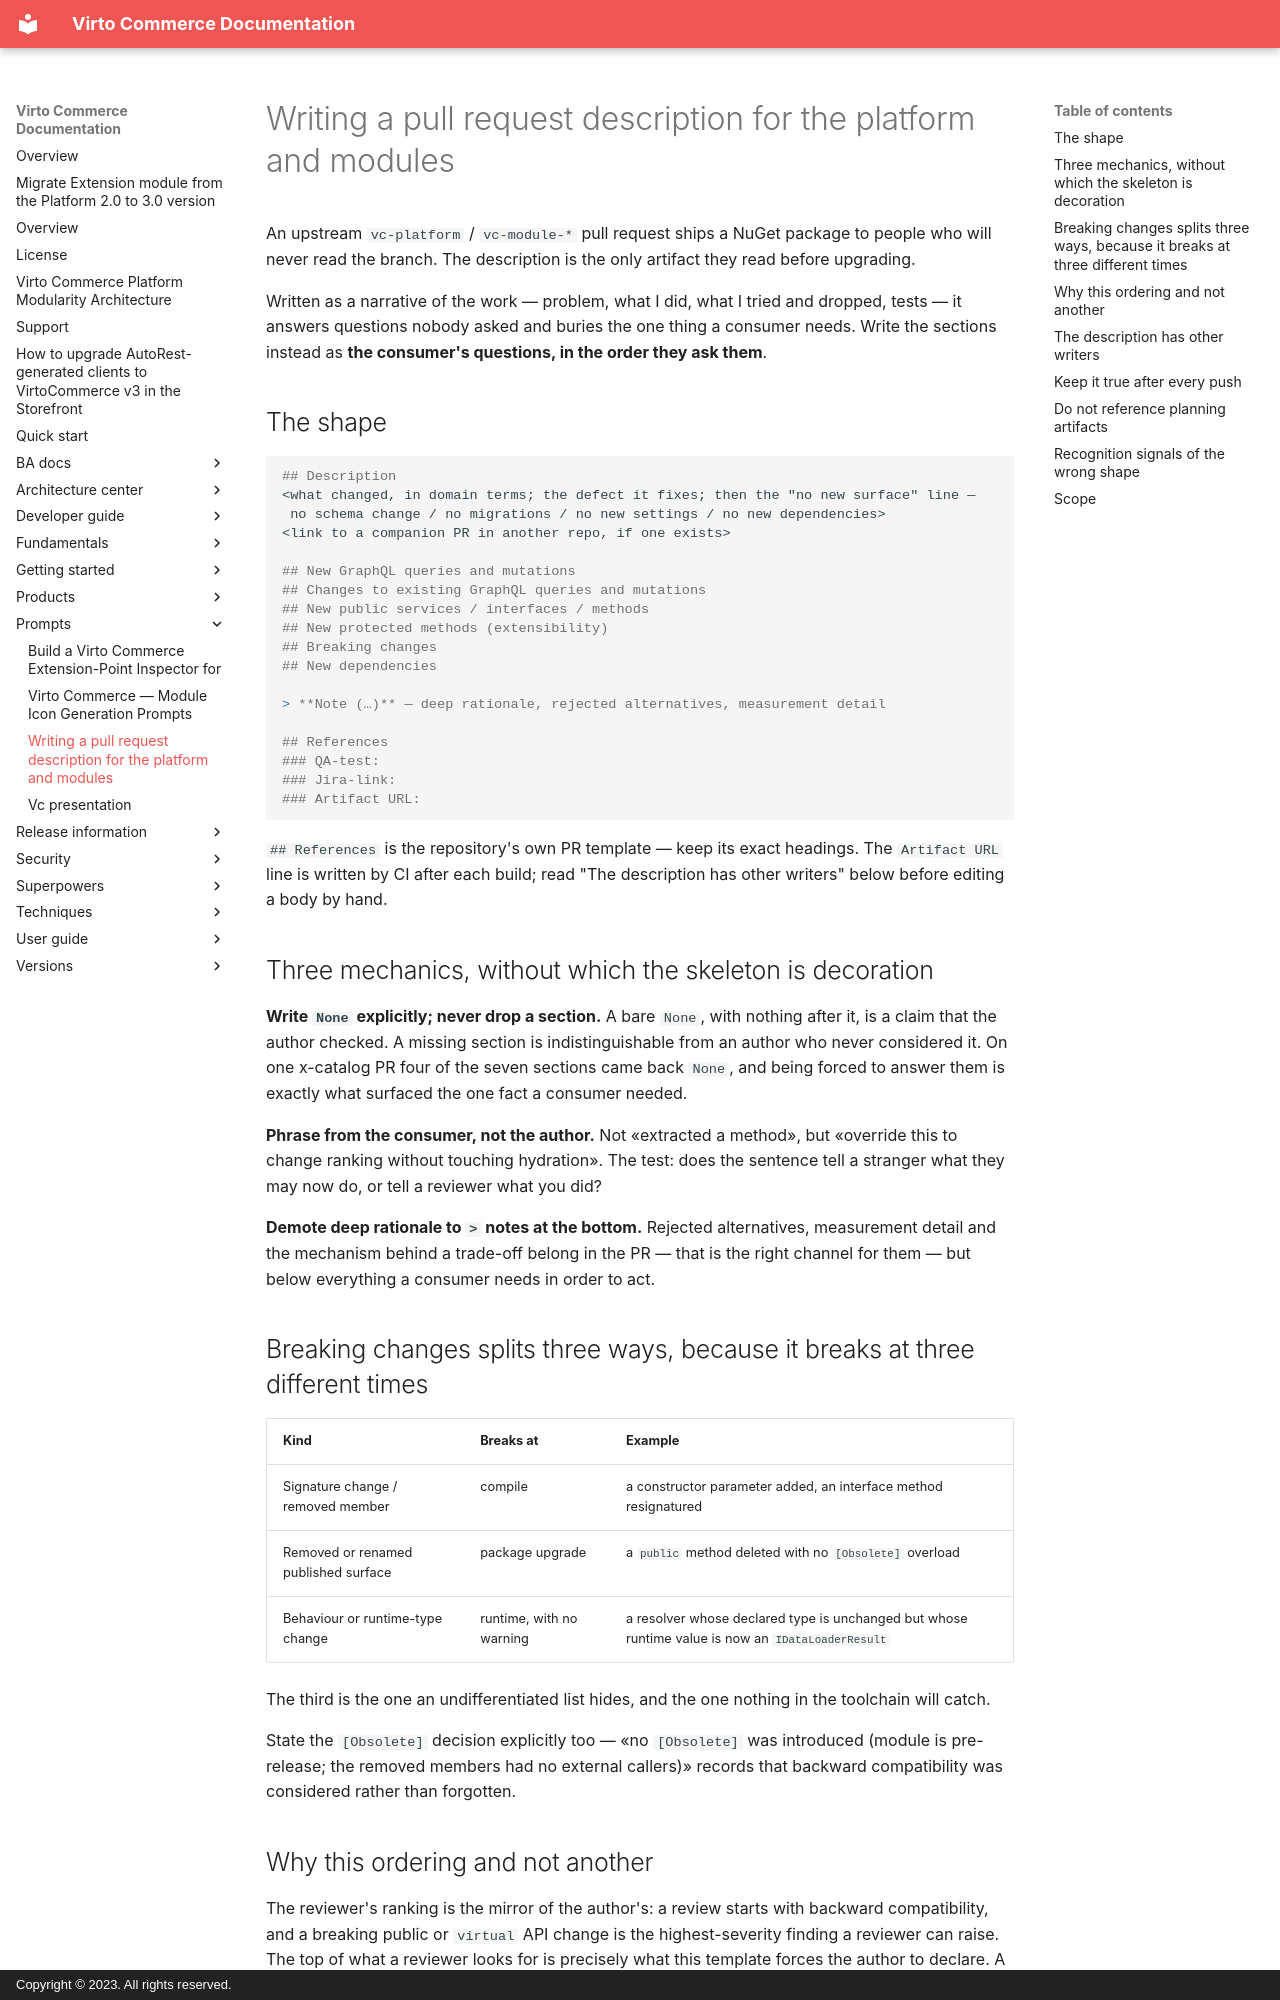

repository: VirtoCommerce/vc-platform · page: prompts/pr-description-guide/index.html · generator: mkdocs · copyright: Copyright © 2023. All rights reserved.

# Writing a pull request description for the platform and modules

An upstream `vc-platform` / `vc-module-*` pull request ships a NuGet package to people who will never
read the branch. The description is the only artifact they read before upgrading.

Written as a narrative of the work — problem, what I did, what I tried and dropped, tests — it answers
questions nobody asked and buries the one thing a consumer needs. Write the sections instead as **the
consumer's questions, in the order they ask them**.

## The shape

```markdown
## Description
<what changed, in domain terms; the defect it fixes; then the "no new surface" line —
 no schema change / no migrations / no new settings / no new dependencies>
<link to a companion PR in another repo, if one exists>

## New GraphQL queries and mutations
## Changes to existing GraphQL queries and mutations
## New public services / interfaces / methods
## New protected methods (extensibility)
## Breaking changes
## New dependencies

> **Note (…)** — deep rationale, rejected alternatives, measurement detail

## References
### QA-test:
### Jira-link:
### Artifact URL:
```

`## References` is the repository's own PR template — keep its exact headings. The `Artifact URL` line
is written by CI after each build; read "The description has other writers" below before editing a
body by hand.

## Three mechanics, without which the skeleton is decoration

**Write `None` explicitly; never drop a section.** A bare `None`, with nothing after it, is a claim
that the author checked. A missing section is indistinguishable from an author who never
considered it. On one x-catalog PR four of the seven sections came back `None`, and being forced to
answer them is exactly what surfaced the one fact a consumer needed.

**Phrase from the consumer, not the author.** Not «extracted a method», but «override this to change
ranking without touching hydration». The test: does the sentence tell a stranger what they may now do,
or tell a reviewer what you did?

**Demote deep rationale to `>` notes at the bottom.** Rejected alternatives, measurement detail and the
mechanism behind a trade-off belong in the PR — that is the right channel for them — but below
everything a consumer needs in order to act.

## Breaking changes splits three ways, because it breaks at three different times

| Kind | Breaks at | Example |
|---|---|---|
| Signature change / removed member | compile | a constructor parameter added, an interface method resignatured |
| Removed or renamed published surface | package upgrade | a `public` method deleted with no `[Obsolete]` overload |
| Behaviour or runtime-type change | runtime, with no warning | a resolver whose declared type is unchanged but whose runtime value is now an `IDataLoaderResult` |

The third is the one an undifferentiated list hides, and the one nothing in the toolchain will catch.

State the `[Obsolete]` decision explicitly too — «no `[Obsolete]` was introduced (module is
pre-release; the removed members had no external callers)» records that backward compatibility was
considered rather than forgotten.
